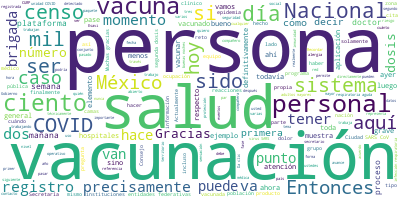

The table this chart was drawn from, first rows:
Participante, Texto, Sentimiento, Palabras, Dia, Mes, Anio
RICARDO CORTES ALCALA, Con gusto, doctor López-Gatell. Muchas g…, 0.0, 6, 13, 01, 2021
RICARDO CORTES ALCALA, Muy buenas tardes, buenas noches a todas…, 0.0, 18, 13, 01, 2021
RICARDO CORTES ALCALA, Vamos a proceder al panorama epidemiológ…, 0.0, 77, 13, 01, 2021
RICARDO CORTES ALCALA, Actualmente, de la semana 52 a la 53 un …, 0.0, 72, 13, 01, 2021
RICARDO CORTES ALCALA, Actualmente, del total de la epidemia, l…, 0.0, 55, 13, 01, 2021
RICARDO CORTES ALCALA, La positividad se incrementa dos puntos …, 0.0, 77, 13, 01, 2021
RICARDO CORTES ALCALA, Actualmente, la positividad está en 45 p…, 0.0, 41, 13, 01, 2021
RICARDO CORTES ALCALA, Hay que recordar que estas personas pres…, 0.0, 40, 13, 01, 2021
RICARDO CORTES ALCALA, Sobre la letalidad, hay un incremento en…, 0.0, 47, 13, 01, 2021
RICARDO CORTES ALCALA, Sobre la disponibilidad, la ocupación ho…, 0.0, 14, 13, 01, 2021
RICARDO CORTES ALCALA, El componente de infección respiratoria …, 0.0, 87, 13, 01, 2021
RICARDO CORTES ALCALA, Once estados de nuestra República están …, 0.0, 28, 13, 01, 2021
RICARDO CORTES ALCALA, A nivel nacional la ocupación está en 59…, 0.0, 28, 13, 01, 2021
RICARDO CORTES ALCALA, Sobre las camas que tienen un respirador…, 0.0, 48, 13, 01, 2021
RICARDO CORTES ALCALA, Tres entidades federativas, que son Ciud…, 0.0, 68, 13, 01, 2021
RICARDO CORTES ALCALA, Muchas gracias., 0.0, 2, 13, 01, 2021
HUGO LOPEZ-GATELL RAMIREZ, Muy bien. Gracias, doctor Ricardo Cortés…, 0.0, 7, 13, 01, 2021
HUGO LOPEZ-GATELL RAMIREZ, Vamos a comentar sobre el proceso de vac…, 0.0, 17, 13, 01, 2021
HUGO LOPEZ-GATELL RAMIREZ, Hoy vemos este cambio, parece muy notori…, 0.0, 76, 13, 01, 2021
HUGO LOPEZ-GATELL RAMIREZ, Ya llegó la fase expansiva porque logram…, 0.0, 61, 13, 01, 2021
HUGO LOPEZ-GATELL RAMIREZ, Recordar que por ahora estamos todavía e…, 0.0, 38, 13, 01, 2021
HUGO LOPEZ-GATELL RAMIREZ, Pero si vemos la siguiente diapositiva, …, 0.0, 54, 13, 01, 2021
HUGO LOPEZ-GATELL RAMIREZ, Así continuará porque tendremos los emba…, 0.0, 58, 13, 01, 2021
HUGO LOPEZ-GATELL RAMIREZ, Recordar que este producto se pone en do…, 0.0, 67, 13, 01, 2021
HUGO LOPEZ-GATELL RAMIREZ, Más adelante iremos comentando la situac…, 0.0, 64, 13, 01, 2021
HUGO LOPEZ-GATELL RAMIREZ, Tenemos aquí la representación precisame…, 0.0, 39, 13, 01, 2021
HUGO LOPEZ-GATELL RAMIREZ, Tomamos como referencia las unidades COV…, 0.0, 44, 13, 01, 2021
HUGO LOPEZ-GATELL RAMIREZ, Y de estos hospitales pudimos identifica…, 0.0, 38, 13, 01, 2021
HUGO LOPEZ-GATELL RAMIREZ, Y aquí para referencia de todo mundo, má…, 0.0, 67, 13, 01, 2021
HUGO LOPEZ-GATELL RAMIREZ, Y aquí tenemos el avance porcentual resp…, 0.0, 30, 13, 01, 2021
HUGO LOPEZ-GATELL RAMIREZ, Como ven, es un avance diverso, no todas…, 0.0, 105, 13, 01, 2021
HUGO LOPEZ-GATELL RAMIREZ, También tenemos desde luego la localizac…, 0.0, 29, 13, 01, 2021
HUGO LOPEZ-GATELL RAMIREZ, Y aquí tenemos finalmente el avance porc…, 0.0, 75, 13, 01, 2021
HUGO LOPEZ-GATELL RAMIREZ, ¿Por qué la quinta parte?, 0.0, 5, 13, 01, 2021
HUGO LOPEZ-GATELL RAMIREZ, Porque la meta está alrededor de esto. R…, 0.0, 67, 13, 01, 2021
HUGO LOPEZ-GATELL RAMIREZ, La temperatura de aplicación es en prome…, 0.0, 36, 13, 01, 2021
HUGO LOPEZ-GATELL RAMIREZ, Comentar también algunos otros elementos…, 0.0, 41, 13, 01, 2021
HUGO LOPEZ-GATELL RAMIREZ, También las personas directoras, directo…, 0.0, 54, 13, 01, 2021
HUGO LOPEZ-GATELL RAMIREZ, Pero hubo una coordinación en general mu…, 0.0, 38, 13, 01, 2021
HUGO LOPEZ-GATELL RAMIREZ, Otros elementos fueron en algunos casos,…, 0.0, 65, 13, 01, 2021
HUGO LOPEZ-GATELL RAMIREZ, A lo largo de la noche y posiblemente un…, 0.0, 44, 13, 01, 2021
HUGO LOPEZ-GATELL RAMIREZ, Está previsto también un elemento del ac…, 0.0, 84, 13, 01, 2021
HUGO LOPEZ-GATELL RAMIREZ, Otro elemento que queremos comentar, y t…, 0.0, 40, 13, 01, 2021
HUGO LOPEZ-GATELL RAMIREZ, La confusión derivó de que esta platafor…, 0.0, 48, 13, 01, 2021
HUGO LOPEZ-GATELL RAMIREZ, Entonces, hubo personas que intentaron q…, 0.0, 74, 13, 01, 2021
HUGO LOPEZ-GATELL RAMIREZ, Si pasamos el primer video, por favor., 0.0, 7, 13, 01, 2021
PREGUNTA, Bienvenido al Sistema de Vacunación COVI…, 0.0, 6, 13, 01, 2021
PREGUNTA, Dentro del sistema podrás registrarte y …, 0.0, 29, 13, 01, 2021
PREGUNTA, Debes llenar los datos de contacto, telé…, 0.0, 30, 13, 01, 2021
PREGUNTA, Indica si estás rolando en otra instituc…, 0.0, 23, 13, 01, 2021
PREGUNTA, Si llegaste a padecer COVID previamente,…, 0.0, 37, 13, 01, 2021
PREGUNTA, Finalmente, ingresa tus datos residencia…, 0.0, 12, 13, 01, 2021
PREGUNTA, Da clic en la leyenda para dar tu consen…, 0.0, 16, 13, 01, 2021
PREGUNTA, Aparece en pantalla un mensaje de confir…, 0.0, 26, 13, 01, 2021
PREGUNTA, Te sugerimos descargar tu pase de vacuna…, 0.0, 36, 13, 01, 2021
PREGUNTA, Recuerda acudir a tu cita puntualmente y…, 0.0, 28, 13, 01, 2021
PREGUNTA, Gobierno de México., 0.0, 3, 13, 01, 2021
HUGO LOPEZ-GATELL RAMIREZ, Este es el proceso que se sigue. No es a…, 0.0, 118, 13, 01, 2021
HUGO LOPEZ-GATELL RAMIREZ, Y si se fijan, al final salió este pase …, 0.0, 79, 13, 01, 2021
HUGO LOPEZ-GATELL RAMIREZ, Al momento que llegan a la unidad de vac…, 0.0, 33, 13, 01, 2021
... 172 more rows
